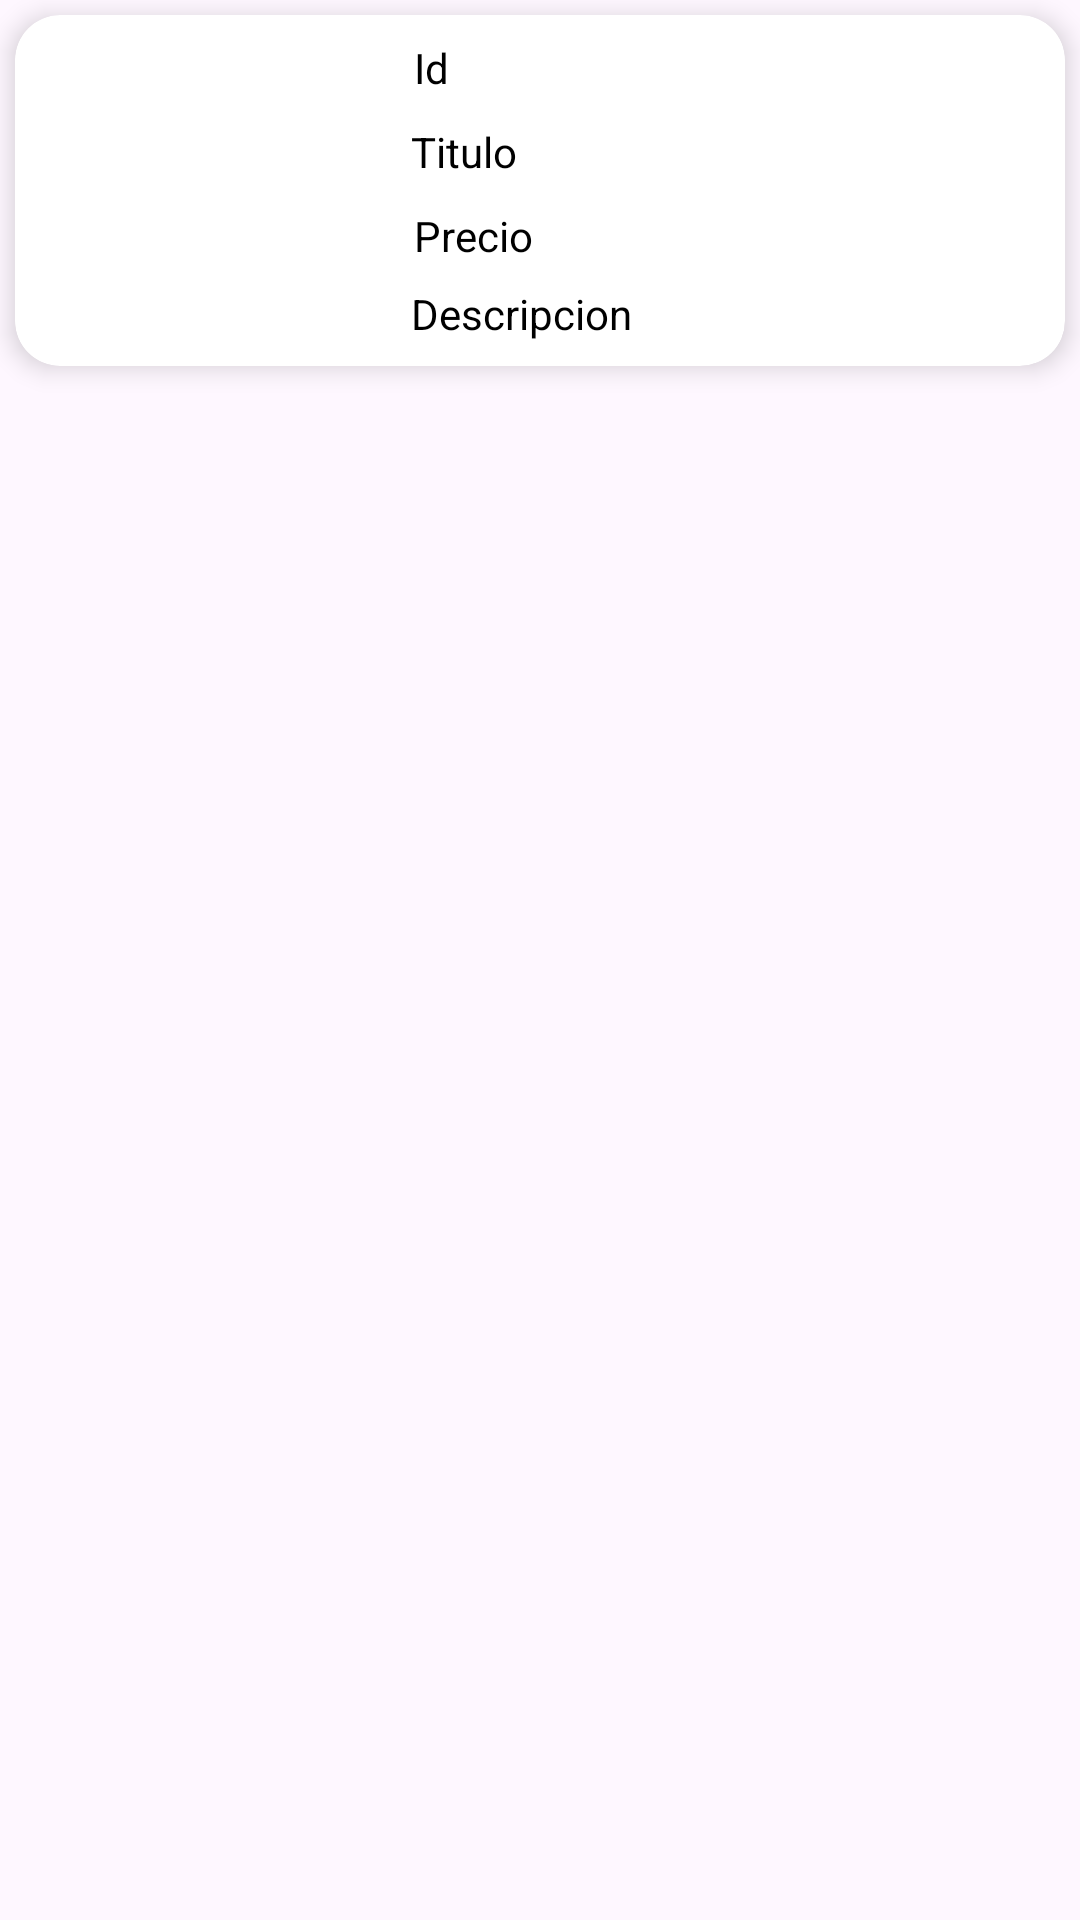

Layout XML and referenced resources for this Android screen:
<!-- AndroidManifest.xml: application theme Theme.TareaRecyclerViewCardViews -->
<!-- res/layout/lyitemview.xml -->
<?xml version="1.0" encoding="utf-8"?>
<LinearLayout xmlns:android="http://schemas.android.com/apk/res/android"
    xmlns:app="http://schemas.android.com/apk/res-auto"
    android:layout_width="match_parent"
    android:layout_height="wrap_content"
    android:orientation="vertical">

    <androidx.cardview.widget.CardView
        android:layout_width="match_parent"
        android:layout_height="wrap_content"
        android:layout_margin="5dp"
        app:cardBackgroundColor="@color/cardview_light_background"
        app:cardCornerRadius="15dp"
        app:cardElevation="5dp">

        <RelativeLayout
            android:layout_width="match_parent"
            android:layout_height="wrap_content"
            android:padding="8dp">

            <TextView
                android:id="@+id/txtId"
                android:layout_width="wrap_content"
                android:layout_height="wrap_content"
                android:layout_marginLeft="5dp"
                android:layout_toRightOf="@id/imgCeular"
                android:text="Id"
                android:textAppearance="@style/Base.TextAppearance.AppCompat.Small"
                android:textColor="#000000" />

            <ImageView
                android:id="@+id/imgCeular"
                android:layout_width="120dp"
                android:layout_height="90dp"
                android:padding="4dp" />

            <TextView
                android:id="@+id/txtTitle"
                android:layout_width="wrap_content"
                android:layout_height="wrap_content"
                android:layout_marginLeft="4dp"
                android:layout_marginTop="28dp"
                android:layout_toRightOf="@id/imgCeular"
                android:text="Titulo"
                android:textAppearance="@style/Base.TextAppearance.AppCompat.Small"
                android:textColor="#000000" />

            <TextView
                android:id="@+id/txtPrice"
                android:layout_width="wrap_content"
                android:layout_height="wrap_content"
                android:layout_below="@id/txtTitle"
                android:layout_marginLeft="5dp"
                android:layout_marginTop="9dp"
                android:layout_toRightOf="@id/imgCeular"
                android:text="Precio"
                android:textAppearance="@style/Base.TextAppearance.AppCompat.Small"
                android:textColor="#000000" />

            <TextView
                android:id="@+id/txtDescription"
                android:layout_width="wrap_content"
                android:layout_height="wrap_content"
                android:layout_below="@id/txtTitle"
                android:layout_marginLeft="4dp"
                android:layout_marginTop="35dp"
                android:layout_toRightOf="@id/imgCeular"
                android:text="Descripcion"
                android:textAppearance="@style/Base.TextAppearance.AppCompat.Small"
                android:textColor="#000000" />

            <TextView
                android:id="@+id/txtUrlimagen"
                android:layout_width="wrap_content"
                android:layout_height="wrap_content"
                android:layout_below="@id/txtTitle"
                android:layout_marginLeft="42dp"
                android:layout_marginTop="-46dp"
                android:layout_toRightOf="@id/imgCeular"
                android:text="Url"
                android:textAppearance="@style/Base.TextAppearance.AppCompat.Small"
                android:visibility="invisible" />


        </RelativeLayout>
    </androidx.cardview.widget.CardView>
</LinearLayout>
<!-- resources referenced by this layout -->
<resources>
  <style name="Theme.TareaRecyclerViewCardViews" parent="Base.Theme.TareaRecyclerViewCardViews" />
  <style name="Base.Theme.TareaRecyclerViewCardViews" parent="Theme.Material3.DayNight.NoActionBar">
          
          
      </style>
</resources>
